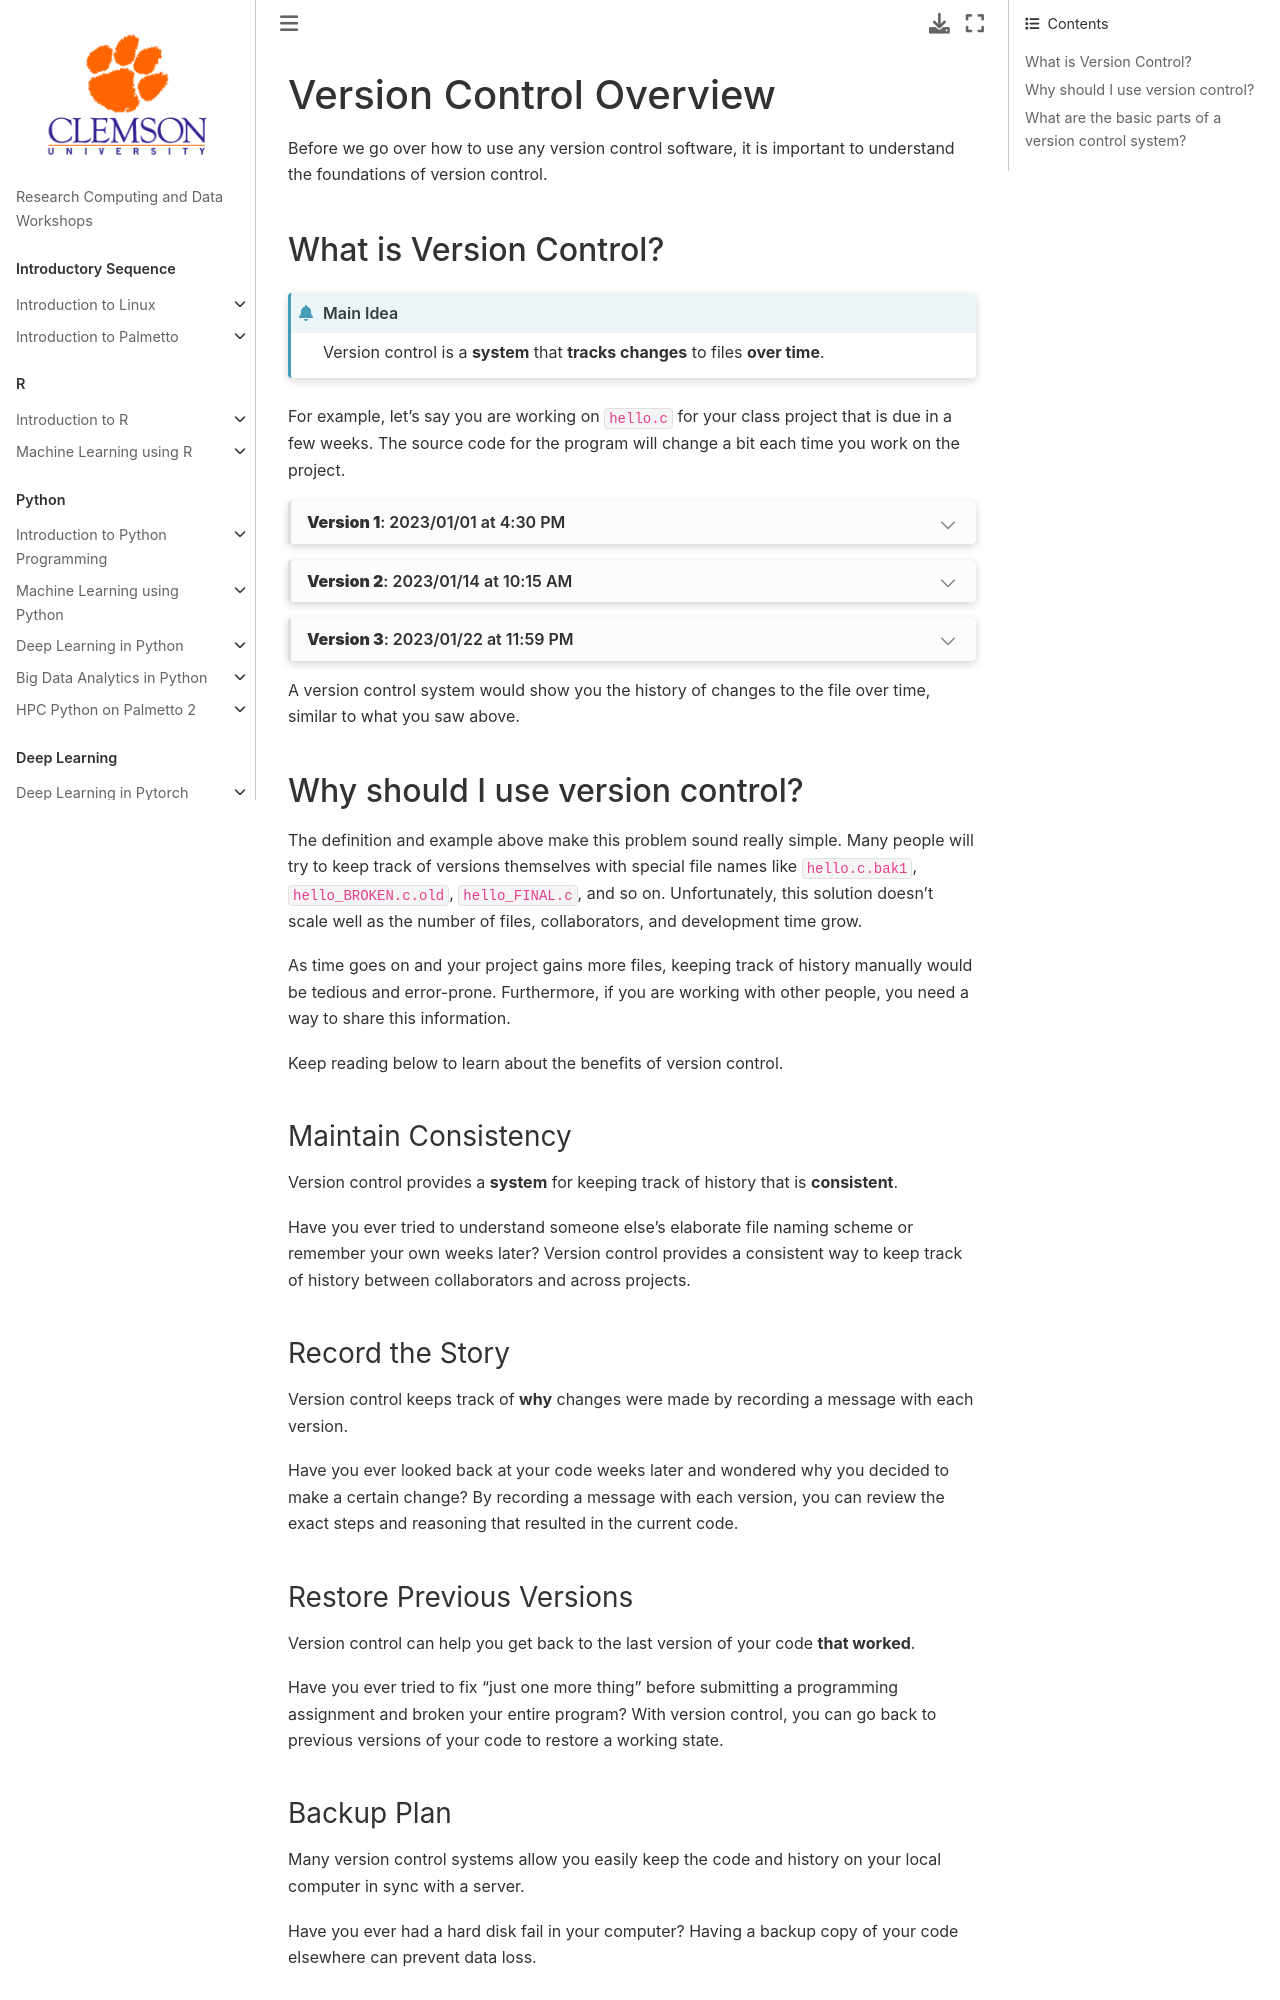

repository: clemsonciti/rcde_workshops · page: intro_git_gitlab/01-version-control.html · generator: jekyll

# Version Control Overview

Before we go over how to use any version control software, it is important to
understand the foundations of version control.

## What is Version Control?

:::{admonition} Main Idea

Version control is a **system** that **tracks changes** to files **over time**.

:::

For example, let's say you are working on `hello.c` for your class project that
is due in a few weeks. The source code for the program will change a bit each
time you work on the project.

:::{dropdown} **Version 1**: 2023/01/01 at 4:30 PM

Just starting out with a basic hello world program here.

Here's what the `hello.c` file looked like at that time:

```c
#include <stdio.h>

int main() {
   printf("Hello, World!");

   return 0;
}
```

:::

:::{dropdown} **Version 2**: 2023/01/14 at 10:15 AM

Then, you think you have learned the syntax, so you try adding your own
statement.

Here's what the `hello.c` file looked like at that time:

```c
#include <stdio.h>

int main() {
   printf("Hello, World!");
   printf("Code is cool!");

   return 0;
}
```

:::

:::{dropdown} **Version 3**: 2023/01/22 at 11:59 PM

Finally, _right before the deadline_, you read enough StackOverflow posts to get
some interactive functionality working.

Here's what the `hello.c` file looked like at that time:

```c
#include <stdio.h>

int main() {
   char* name;
   printf("Who are you? ");
   scanf("%s", &name);

   printf("Hello, %s!", name);
   printf("Code is cool!");

   return 0;
}
```

:::

A version control system would show you the history of changes to the file over
time, similar to what you saw above.

## Why should I use version control?

The definition and example above make this problem sound really simple. Many
people will try to keep track of versions themselves with special file names
like `hello.c.bak1`, `hello_BROKEN.c.old`, `hello_FINAL.c`, and so on.
Unfortunately, this solution doesn't scale well as the number of files,
collaborators, and development time grow.

As time goes on and your project gains more files, keeping track of history
manually would be tedious and error-prone. Furthermore, if you are working with
other people, you need a way to share this information.

Keep reading below to learn about the benefits of version control.

### Maintain Consistency

Version control provides a **system** for keeping track of history that is
**consistent**.

Have you ever tried to understand someone else's elaborate file naming scheme or
remember your own weeks later? Version control provides a consistent way to keep
track of history between collaborators and across projects.
